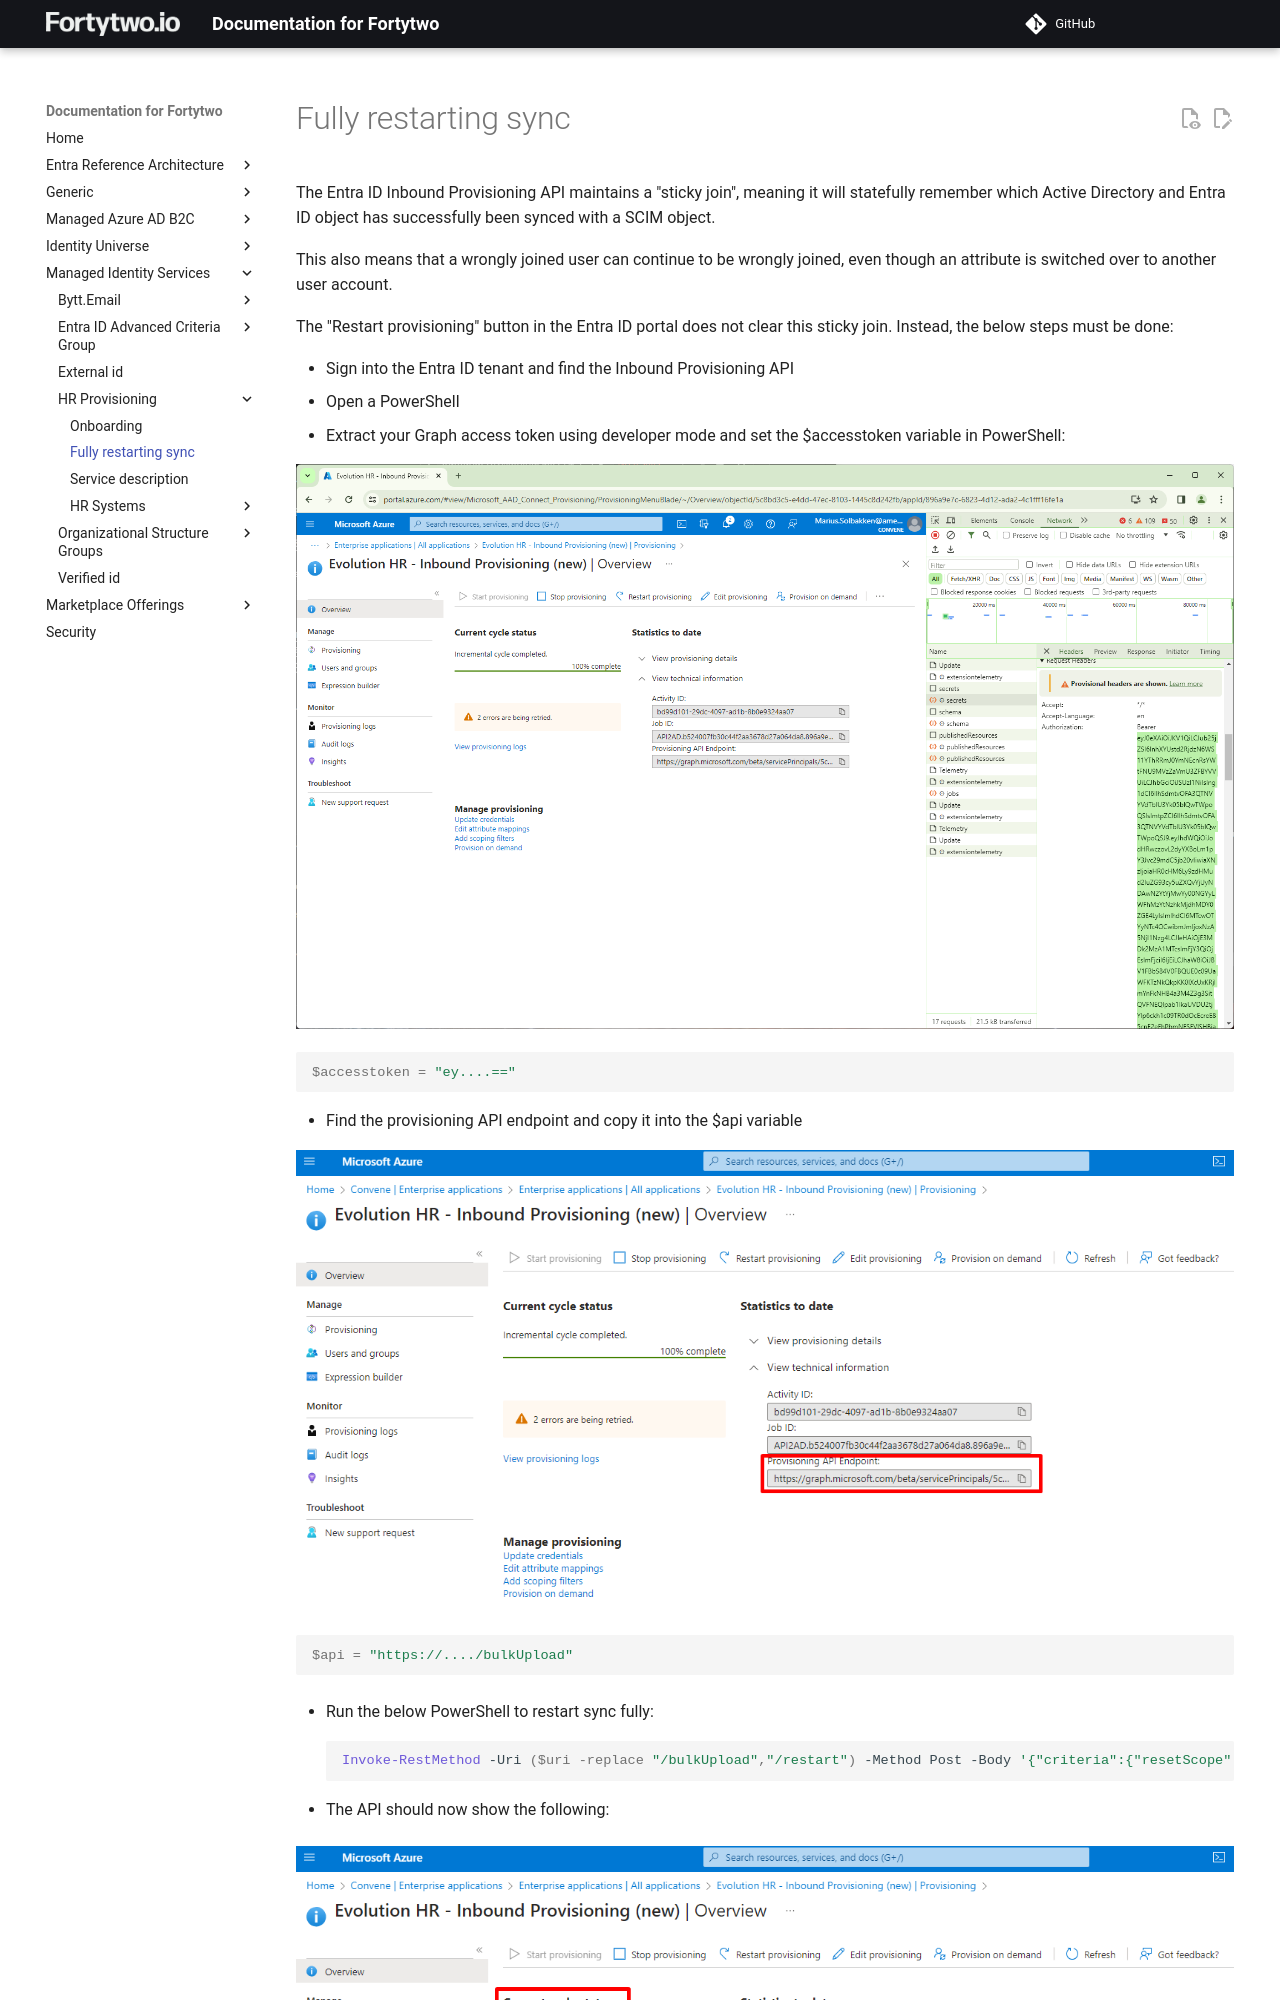

repository: fortytwoservices/public-docs.fortytwo.io · page: managed-identity-services/hr-provisioning/restarting-sync/index.html · generator: mkdocs

# Fully restarting sync

The Entra ID Inbound Provisioning API maintains a "sticky join", meaning it will statefully remember which Active Directory and Entra ID object has successfully been synced with a SCIM object.

This also means that a wrongly joined user can continue to be wrongly joined, even though an attribute is switched over to another user account.

The "Restart provisioning" button in the Entra ID portal does not clear this sticky join. Instead, the below steps must be done:

- Sign into the Entra ID tenant and find the Inbound Provisioning API
- Open a PowerShell
- Extract your Graph access token using developer mode and set the $accesstoken variable in PowerShell:

![](media/20240305091031.png)

```PowerShell
$accesstoken = "ey....=="
```

- Find the provisioning API endpoint and copy it into the $api variable

![](media/20240305091214.png)

```PowerShell
$api = "https://..../bulkUpload"
```

- Run the below PowerShell to restart sync fully:
